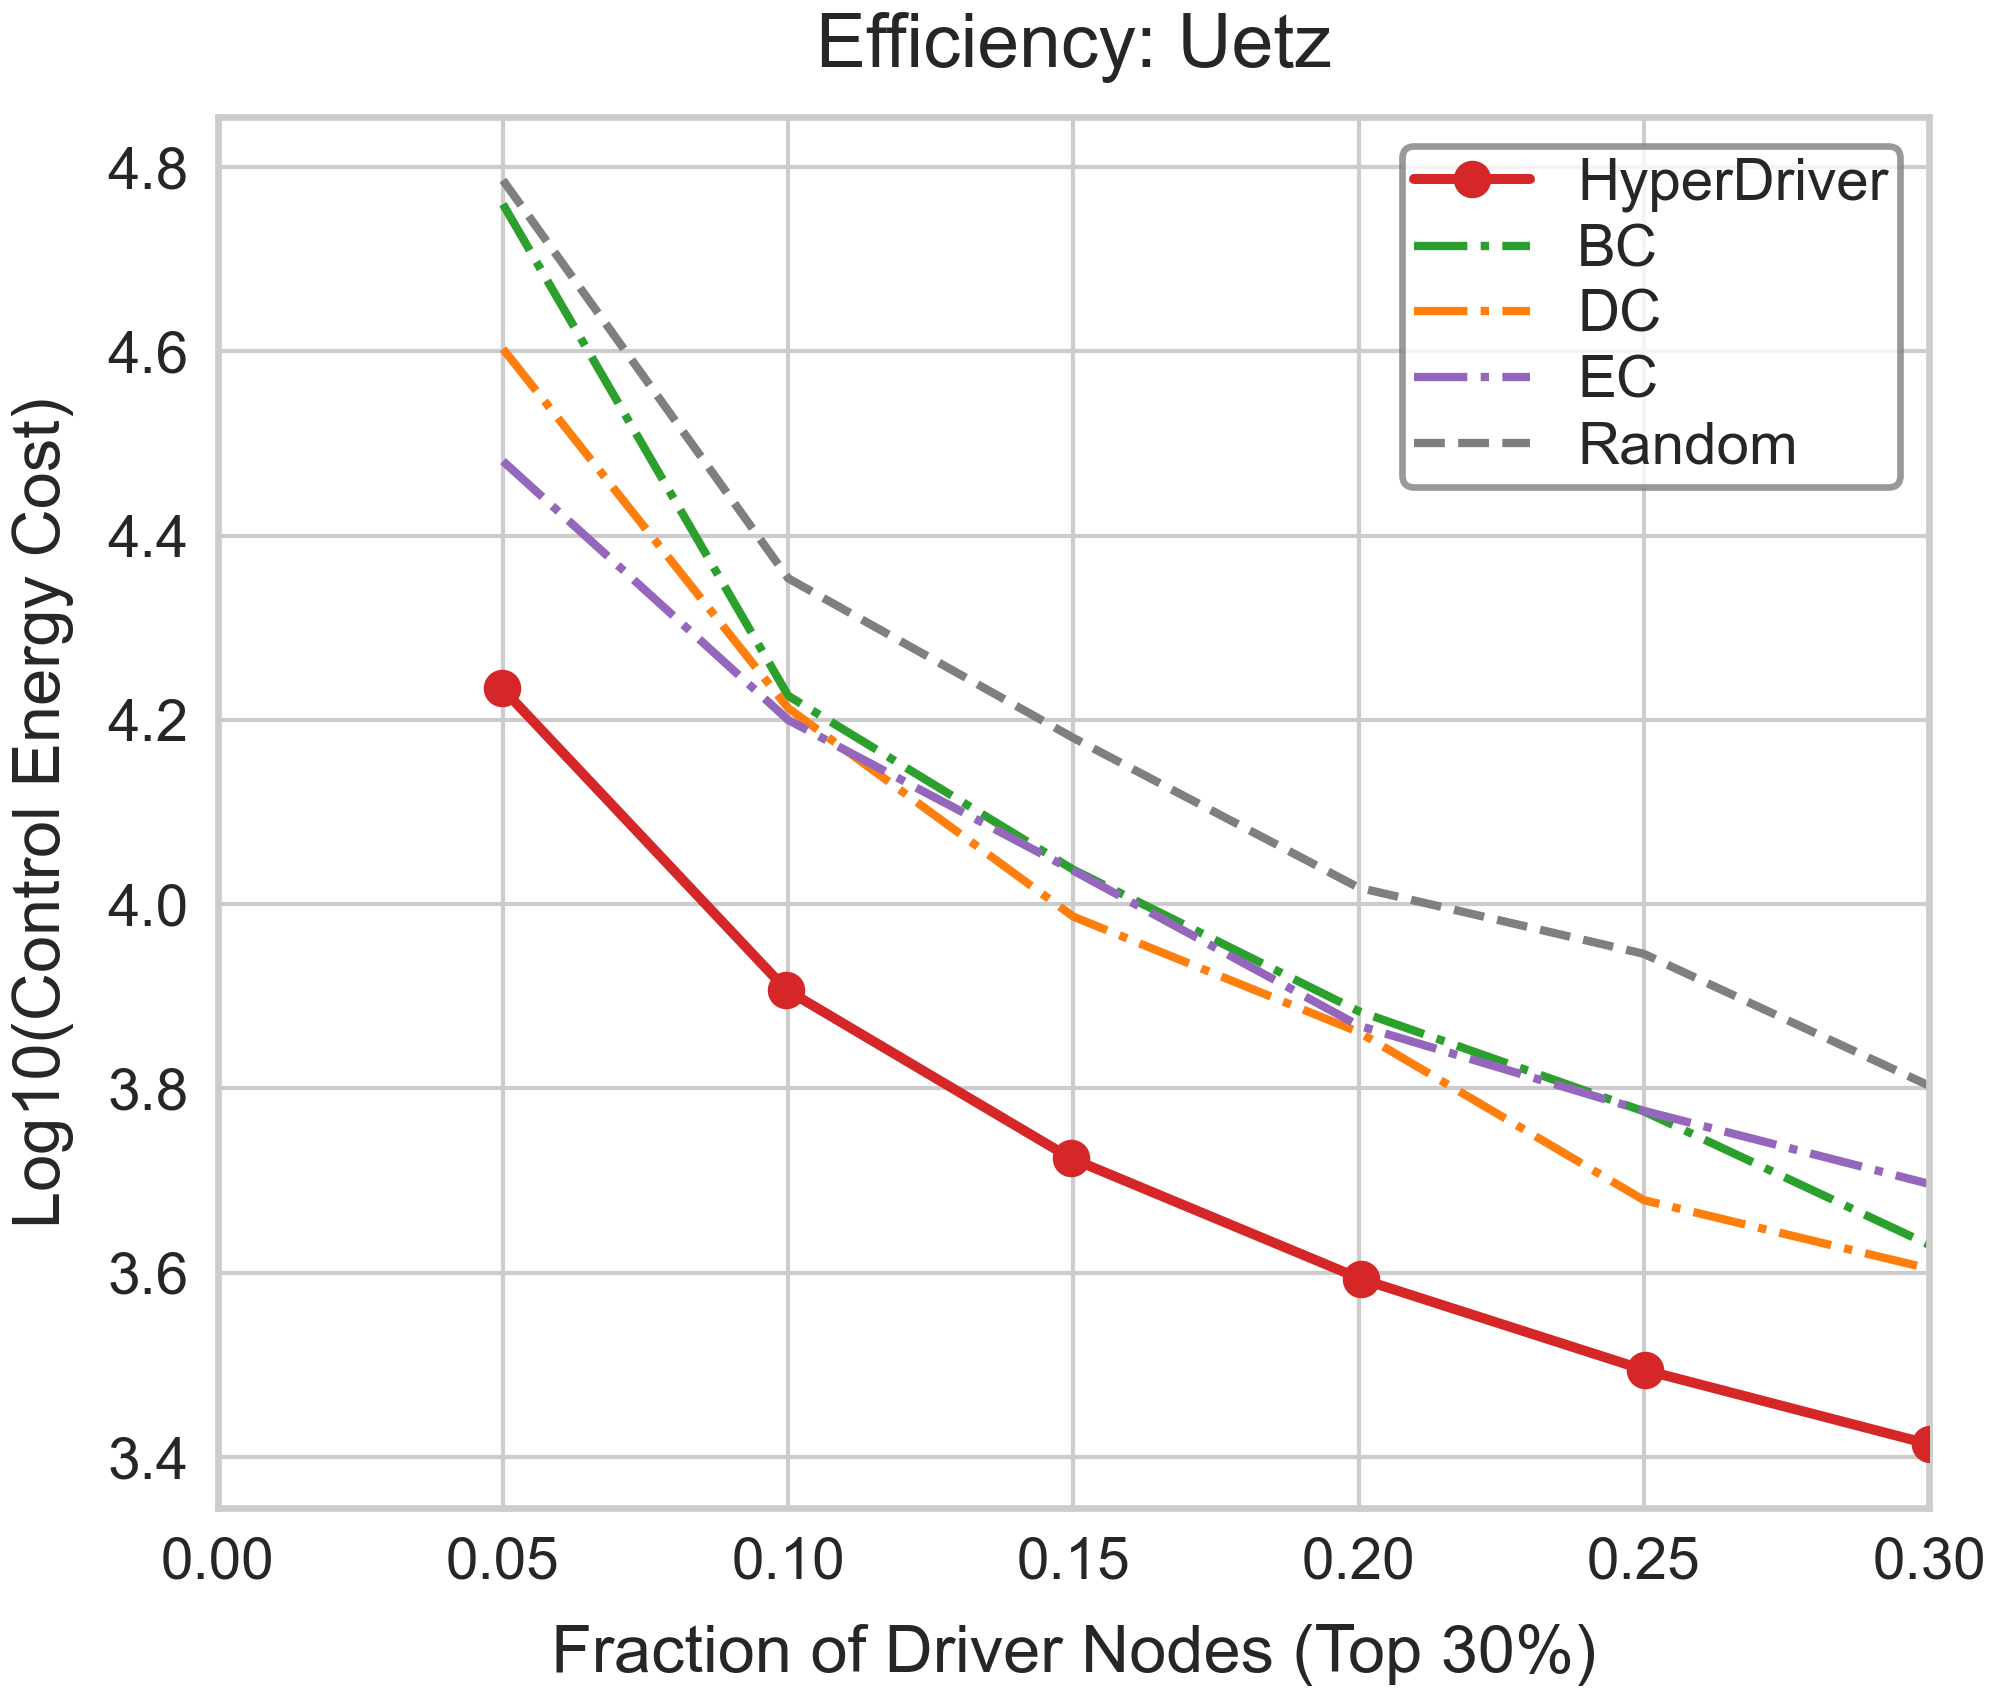

The data file committed next to this chart (first rows):
Fraction, Log10_Energy, Strategy
0.05, 4.786, Random
0.1, 4.354, Random
0.15, 4.18, Random
0.2, 4.018, Random
0.25, 3.946, Random
0.3, 3.803, Random
0.05, 4.603, DC
0.1, 4.213, DC
0.15, 3.986, DC
0.2, 3.861, DC
0.25, 3.679, DC
0.3, 3.604, DC
0.05, 4.76, BC
0.1, 4.226, BC
0.15, 4.037, BC
0.2, 3.884, BC
0.25, 3.775, BC
0.3, 3.63, BC
0.05, 4.481, EC
0.1, 4.2, EC
0.15, 4.036, EC
0.2, 3.868, EC
0.25, 3.776, EC
0.3, 3.696, EC
0.04984, 4.234, HyperDriver
0.09967, 3.907, HyperDriver
0.1495, 3.724, HyperDriver
0.2004, 3.593, HyperDriver
0.2503, 3.494, HyperDriver
0.3001, 3.414, HyperDriver
